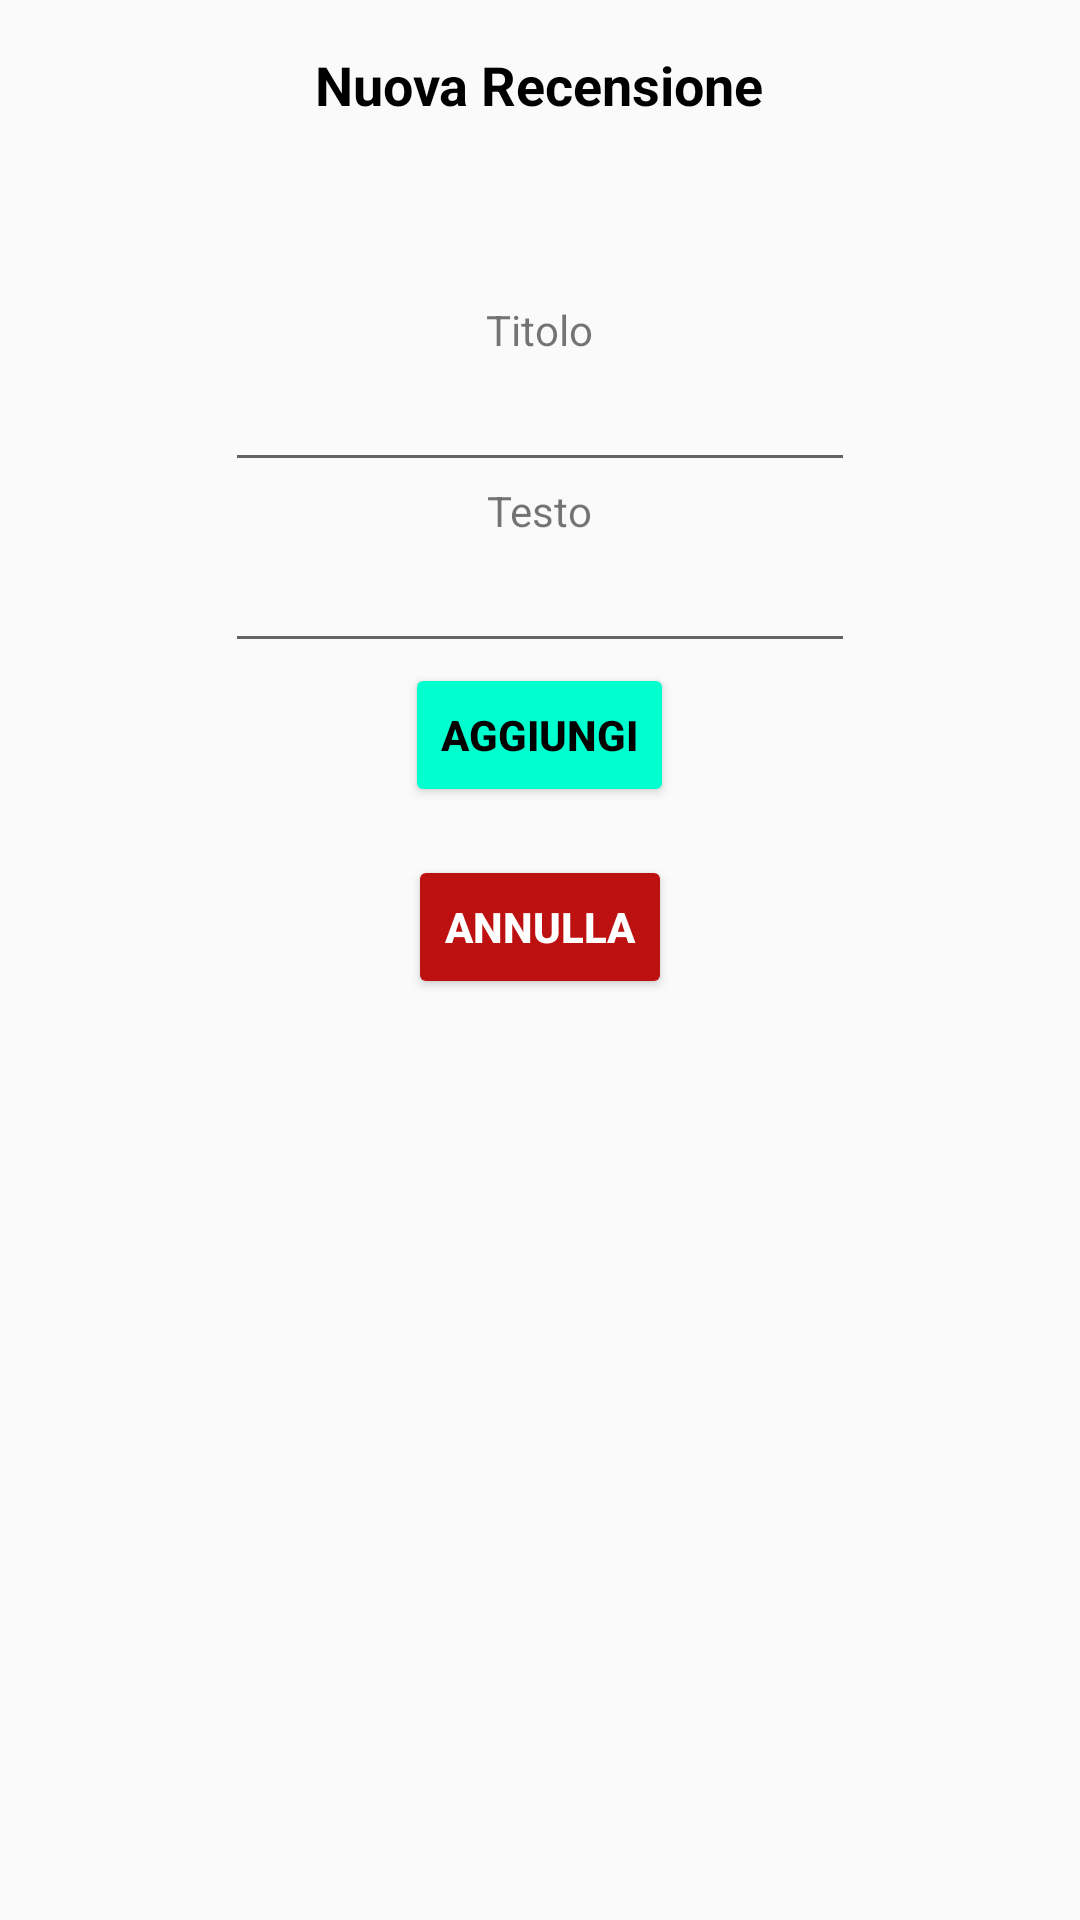

Layout XML and referenced resources for this Android screen:
<!-- AndroidManifest.xml: application theme AppTheme -->
<!-- res/layout/add_recensione.xml -->
<?xml version="1.0" encoding="utf-8"?>
<ScrollView xmlns:android="http://schemas.android.com/apk/res/android"
    xmlns:tools="http://schemas.android.com/tools" android:id="@+id/scroll"
    android:layout_width="match_parent"
    android:layout_height="wrap_content">

    <LinearLayout
        android:layout_width="wrap_content"
        android:layout_height="wrap_content"
        android:layout_gravity="center_horizontal"
        android:orientation="vertical">

        <TextView
            android:id="@+id/txt_title_window"
            android:layout_width="wrap_content"
            android:layout_height="wrap_content"
            android:layout_gravity="center_horizontal"
            android:layout_marginTop="@dimen/activity_vertical_margin"
            android:text="@string/new_recensione"
            android:textAlignment="center"
            android:textColor="#000000"
            android:textSize="18sp"
            android:textStyle="bold" />

        <TextView
            android:id="@+id/txt_title"
            android:layout_width="wrap_content"
            android:layout_height="wrap_content"
            android:layout_gravity="center_horizontal"
            android:layout_marginTop="60dp"
            android:text="@string/txt_title" />

        <EditText
            android:id="@+id/add_recensione_title"
            android:layout_width="wrap_content"
            android:layout_height="wrap_content"
            android:layout_below="@id/txt_title"
            android:layout_gravity="center_horizontal"
            android:ems="10"
            android:inputType="textPersonName"
            android:autofillHints="" tools:targetApi="o" />

        <TextView
            android:id="@+id/txt_text"
            android:layout_width="wrap_content"
            android:layout_height="wrap_content"
            android:layout_gravity="center_horizontal"
            android:text="@string/txt_text" />

        <EditText
            android:id="@+id/add_recensione_text"
            android:layout_width="wrap_content"
            android:layout_height="wrap_content"
            android:layout_gravity="center_horizontal"
            android:ems="10"
            android:inputType="textMultiLine"
            android:autofillHints="" tools:targetApi="o" />


        <Button
            android:id="@+id/button"
            android:layout_width="wrap_content"
            android:layout_height="wrap_content"
            android:layout_gravity="center_horizontal"
            android:backgroundTint="#00FFCF"
            android:text="@string/aggiungi"
            android:textAlignment="center"
            android:textColor="#000000"
            android:textStyle="bold" />

        <Button
            android:id="@+id/button_cancel"
            android:layout_width="wrap_content"
            android:layout_height="wrap_content"
            android:layout_gravity="center_horizontal"
            android:layout_marginTop="@dimen/activity_vertical_margin"
            android:layout_marginBottom="@dimen/activity_vertical_margin"
            android:backgroundTint="#BD1111"
            android:text="@string/annulla"
            android:textAlignment="center"
            android:textColor="#FFFFFF"
            android:textStyle="bold" />
    </LinearLayout>

</ScrollView>
<!-- resources referenced by this layout -->
<resources>
  <dimen name="activity_vertical_margin">16dp</dimen>
  <string name="aggiungi">Aggiungi</string>
  <string name="annulla">Annulla</string>
  <string name="new_recensione">Nuova Recensione</string>
  <string name="txt_text">Testo</string>
  <string name="txt_title">Titolo</string>
  <style name="AppTheme" parent="Theme.AppCompat.Light.NoActionBar">
          
          <item name="colorPrimary">@color/colorPrimary</item>
          <item name="colorPrimaryDark">@color/colorPrimaryDark</item>
          <item name="colorAccent">@color/colorAccent</item>
      </style>
  <color name="colorPrimary">#6200EE</color>
  <color name="colorPrimaryDark">#00574B</color>
  <color name="colorAccent">#D81B60</color>
</resources>
